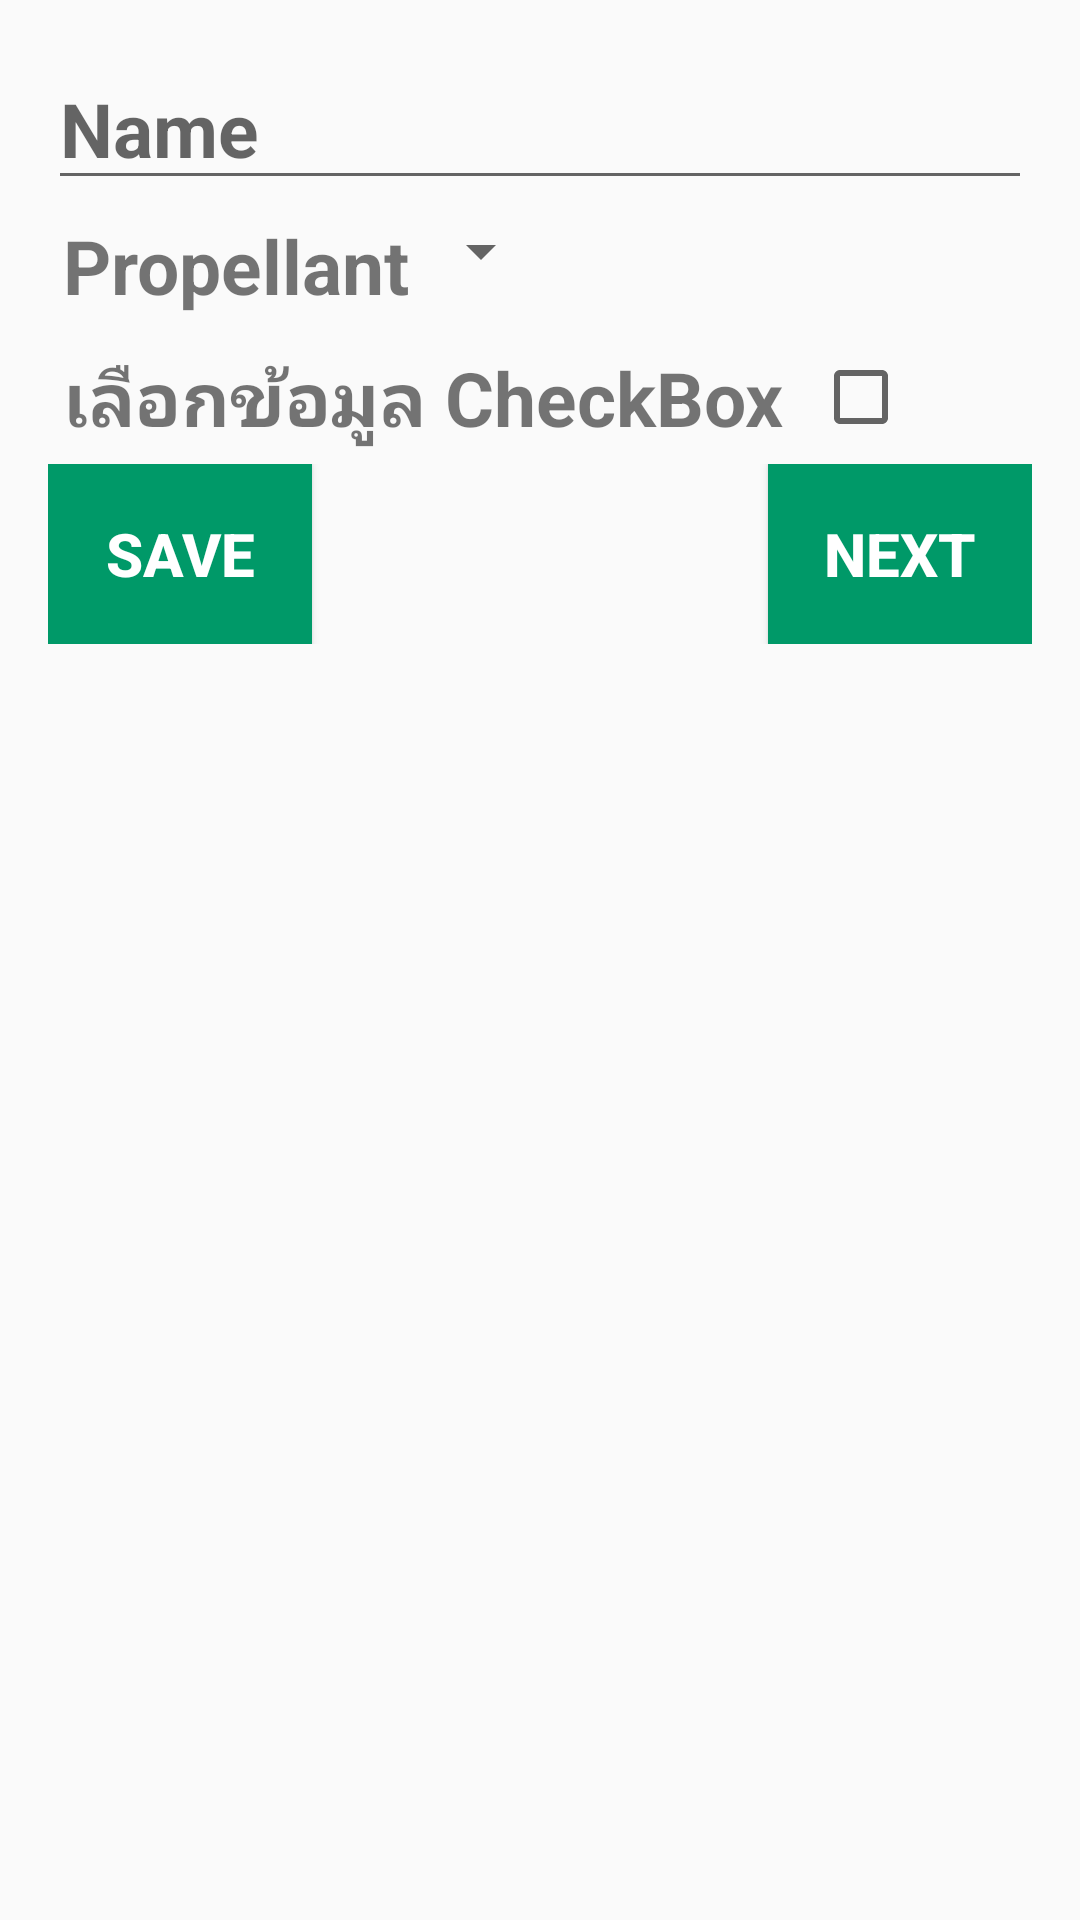

Reconstruct the res/layout file that produces this screen, plus the resources it refers to.
<!-- AndroidManifest.xml: application theme AppTheme -->
<!-- res/layout/content_main.xml -->
<?xml version="1.0" encoding="utf-8"?>
<RelativeLayout xmlns:android="http://schemas.android.com/apk/res/android"
    xmlns:app="http://schemas.android.com/apk/res-auto"
    xmlns:tools="http://schemas.android.com/tools"
    android:layout_width="match_parent"
    android:layout_height="match_parent"
    android:paddingBottom="@dimen/activity_vertical_margin"
    android:paddingLeft="@dimen/activity_horizontal_margin"
    android:paddingRight="@dimen/activity_horizontal_margin"
    android:paddingTop="@dimen/activity_vertical_margin"
    app:layout_behavior="@string/appbar_scrolling_view_behavior"
    tools:context=".MainActivity"
    tools:showIn="@layout/activity_main">

    <LinearLayout
        android:orientation="vertical"
        android:layout_width="match_parent"
        android:layout_height="wrap_content">

        <android.support.design.widget.TextInputEditText
            android:id="@+id/nameTxt"
            android:hint="Name"
            android:layout_width="match_parent"
            android:layout_height="wrap_content"
            android:textStyle="bold"
            android:textSize="25dp"
            android:enabled="true"
            android:focusable="true" />

        <LinearLayout
            android:orientation="horizontal"
            android:padding="5dp"
            android:layout_width="match_parent"
            android:layout_height="wrap_content">
            <TextView
                android:textSize="25dp"
                android:text="Propellant"
                android:textStyle="bold"
                android:layout_width="wrap_content"
                android:layout_height="wrap_content" />
            <Spinner
                android:id="@+id/sp"
                android:textSize="25dp"
                android:textStyle="bold"
                android:layout_width="wrap_content"
                android:layout_height="wrap_content" />
        </LinearLayout>

        <LinearLayout
            android:orientation="horizontal"
            android:padding="5dp"
            android:layout_width="match_parent"
            android:layout_height="wrap_content">

            <TextView
                android:textSize="25dp"
                android:text="เลือกข้อมูล CheckBox"
                android:textStyle="bold"
                android:layout_width="250dp"
                android:layout_height="wrap_content" />

            <CheckBox
                android:layout_width="wrap_content"
                android:layout_height="wrap_content"
                android:textSize="25dp"
                android:id="@+id/techExists" />
        </LinearLayout>

        <RelativeLayout
            android:orientation="horizontal"
            android:layout_width="match_parent"
            android:layout_height="wrap_content">

            <Button android:id="@+id/addBtn"
                android:layout_width="wrap_content"
                android:layout_height="60dp"
                android:text="Save"
                android:clickable="true"
                android:padding="5dp"
                android:background="#009968"
                android:textColor="@android:color/white"
                android:textStyle="bold"
                android:textSize="20dp" />

            <Button android:id="@+id/next"
                android:layout_width="wrap_content"
                android:layout_height="60dp"
                android:text="Next"
                android:layout_alignParentRight="true"
                android:clickable="true"
                android:padding="5dp"
                android:background="#009968"
                android:textColor="@android:color/white"
                android:textStyle="bold"
                android:textSize="20dp" />

        </RelativeLayout>

    </LinearLayout>
</RelativeLayout>
<!-- resources referenced by this layout -->
<resources>
  <dimen name="activity_horizontal_margin">16dp</dimen>
  <dimen name="activity_vertical_margin">16dp</dimen>
  <style parent="Theme.AppCompat.Light.NoActionBar" name="AppTheme">
  
      
  
  
      <item name="colorPrimary">@color/colorPrimary</item>
  
      <item name="colorPrimaryDark">@color/colorPrimaryDark</item>
  
      <item name="colorAccent">@color/colorAccent</item>
  
  </style>
  <color name="colorPrimary">#3F51B5</color>
  <color name="colorPrimaryDark">#303F9F</color>
  <color name="colorAccent">#FF4081</color>
</resources>
